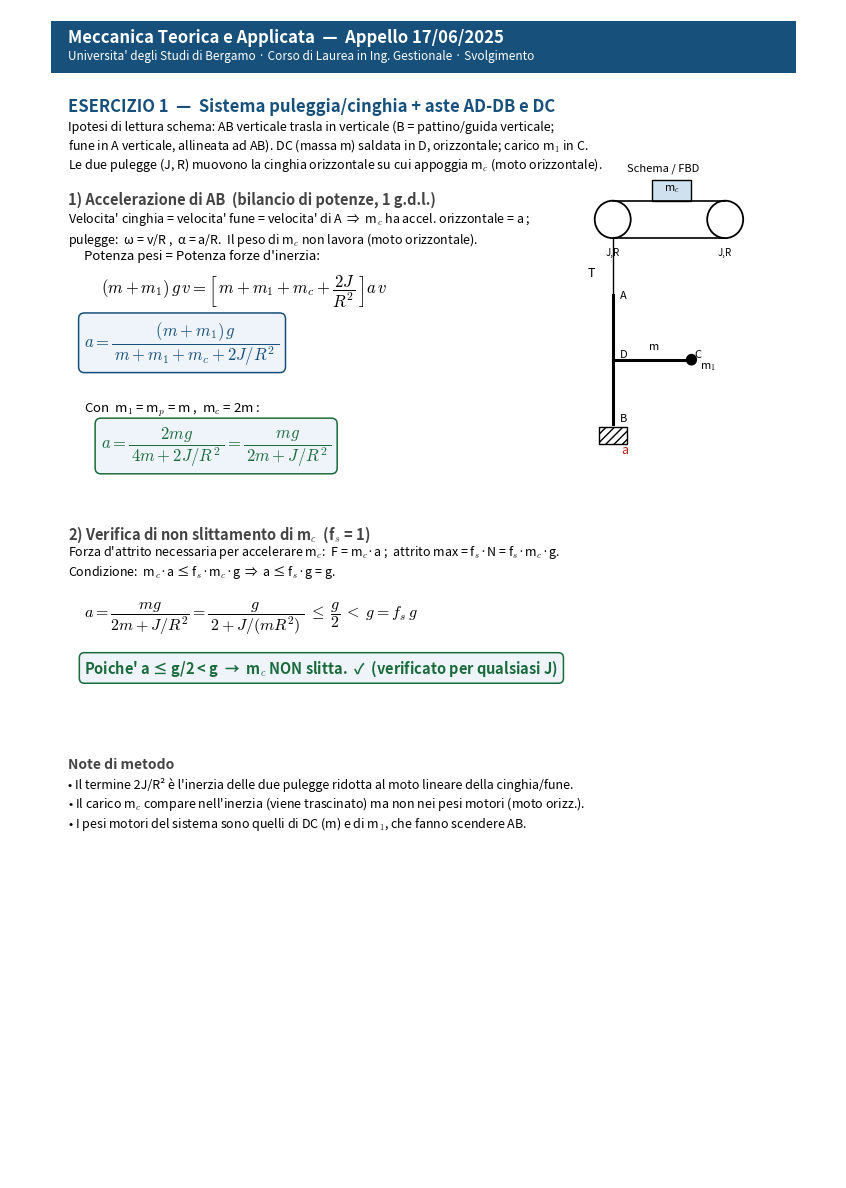
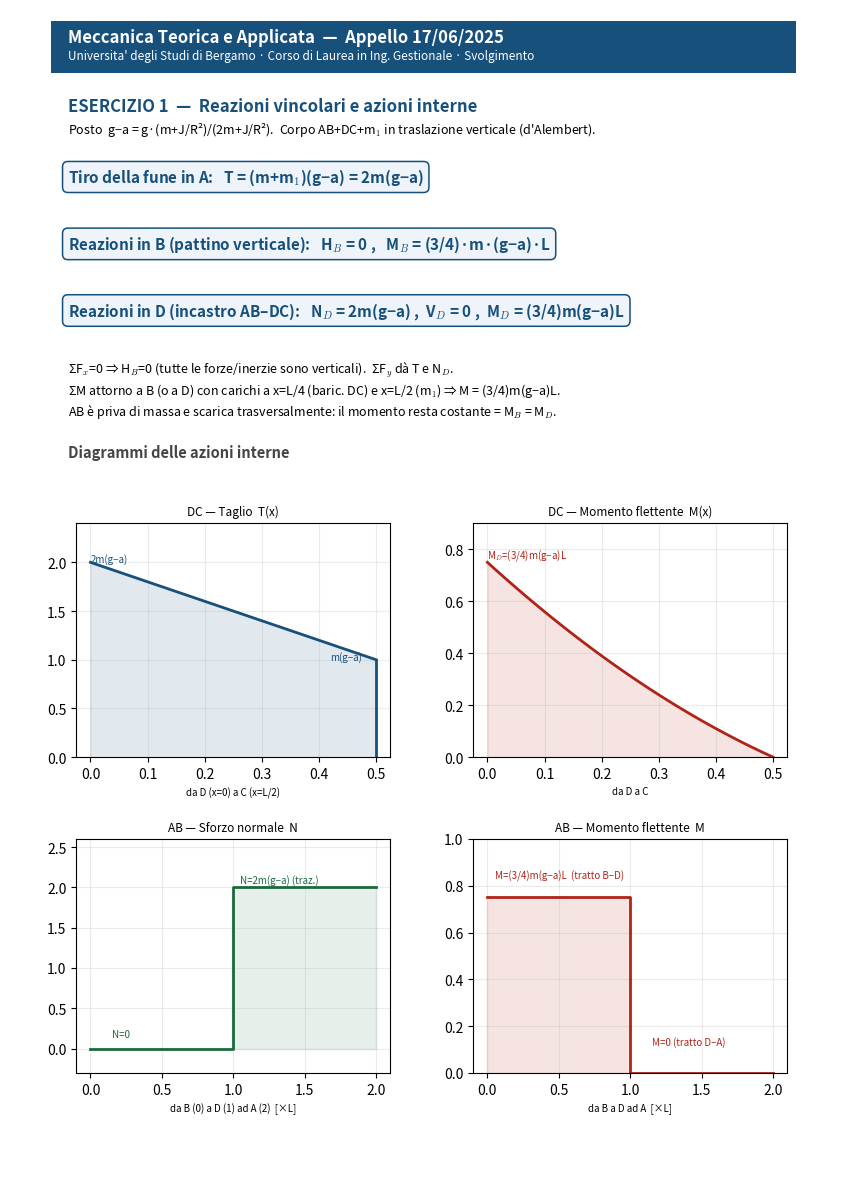
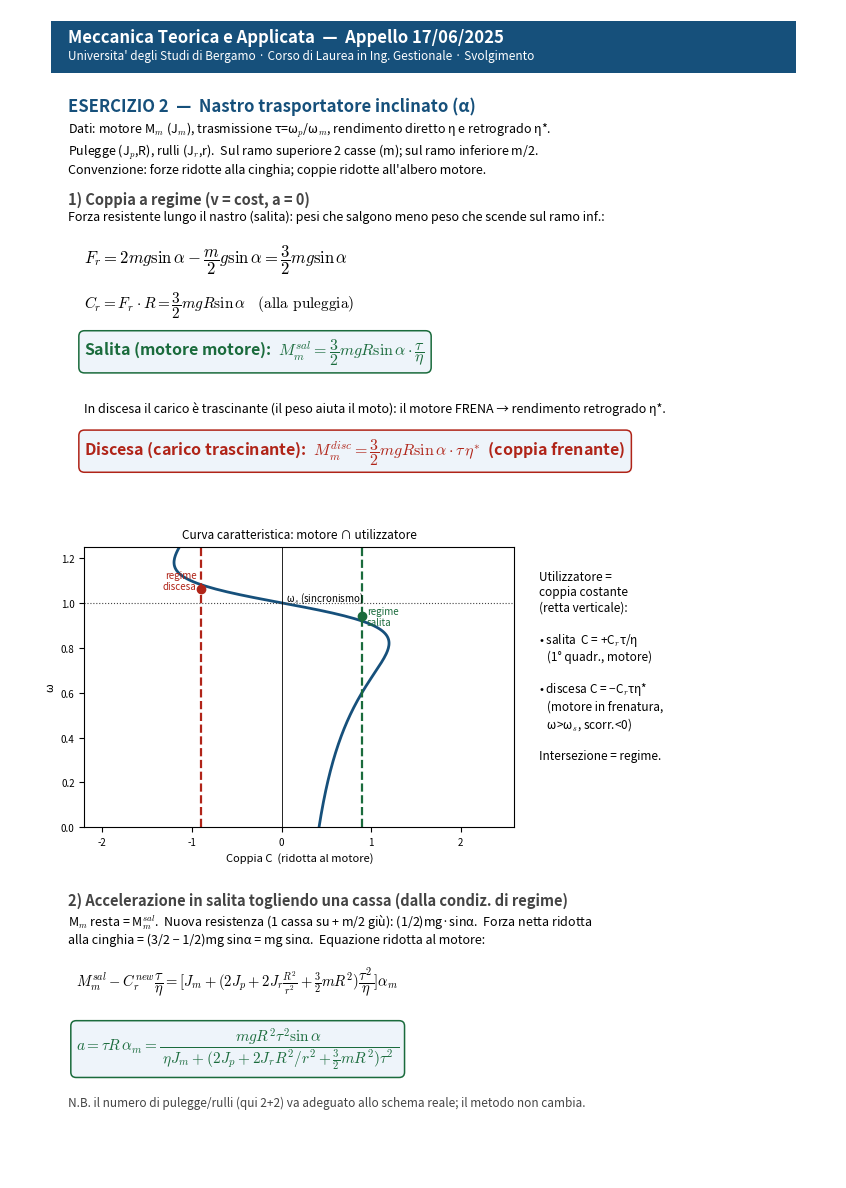
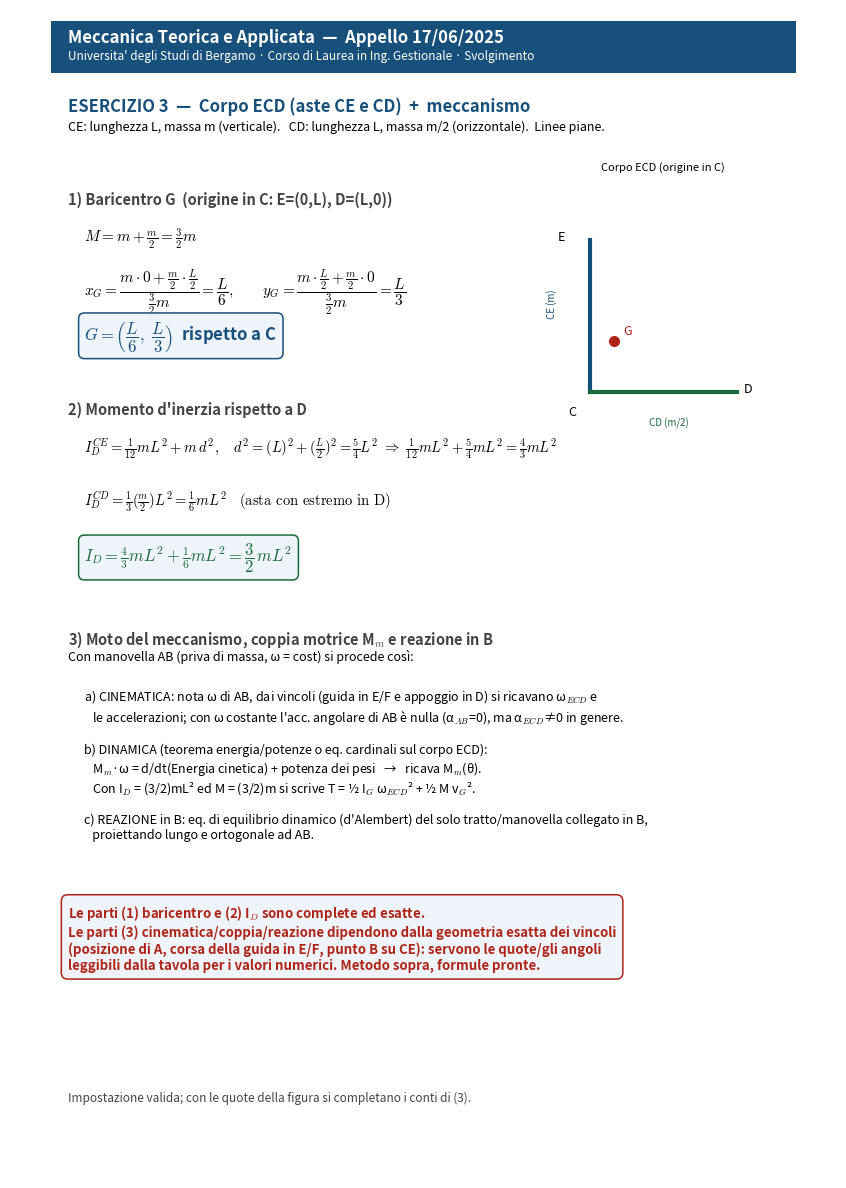

Recreate these plots in Python, in order.
# -*- coding: utf-8 -*-
"""
Soluzioni - Meccanica Teorica e Applicata - Appello 17/06/2025
Universita' degli Studi di Bergamo - Ing. Gestionale
PDF multi-pagina con svolgimento e disegni (FBD, diagrammi azioni interne,
curva caratteristica, schema meccanismo).
"""
import numpy as np
import matplotlib
matplotlib.use("PDF")
import matplotlib.pyplot as plt
from matplotlib.backends.backend_pdf import PdfPages
from matplotlib.patches import Rectangle, FancyArrowPatch, Circle

plt.rcParams.update({"font.size":10, "mathtext.fontset":"cm"})

BLUE="#16507b"; GREY="#444"; RED="#b02418"; GREEN="#1a6b3c"

def new_page():
    fig=plt.figure(figsize=(8.27,11.69))
    ax=fig.add_axes([0,0,1,1]); ax.set_xlim(0,1); ax.set_ylim(0,1); ax.axis("off")
    return fig,ax

def T(ax,x,y,s,size=10,w="normal",c="k",ha="left"):
    ax.text(x,y,s,fontsize=size,weight=w,color=c,ha=ha,va="top")

def box(ax,x,y,s,size=11,c=BLUE,pad=0.35):
    ax.text(x,y,s,fontsize=size,weight="bold",color=c,va="top",ha="left",
            bbox=dict(boxstyle=f"round,pad={pad}",fc="#eef4fa",ec=c,lw=1.1))

def head(ax):
    ax.add_patch(Rectangle((0.05,0.945),0.90,0.045,fc=BLUE,ec="none",transform=ax.transAxes))
    T(ax,0.07,0.984,"Meccanica Teorica e Applicata  —  Appello 17/06/2025",12,"bold","white")
    T(ax,0.07,0.966,"Universita' degli Studi di Bergamo · Corso di Laurea in Ing. Gestionale · Svolgimento",8.5,"normal","white")

pdf=PdfPages("Soluzioni_Meccanica_17-06-2025.pdf")

# =====================================================================
# PAGINA 1 — ESERCIZIO 1 (accelerazione + verifica slittamento)
# =====================================================================
fig,ax=new_page(); head(ax)
T(ax,0.07,0.925,"ESERCIZIO 1  —  Sistema puleggia/cinghia + aste AD-DB e DC",12,"bold",BLUE)
T(ax,0.07,0.905,
 "Ipotesi di lettura schema: AB verticale trasla in verticale (B = pattino/guida verticale;\n"
 "fune in A verticale, allineata ad AB). DC (massa m) saldata in D, orizzontale; carico m$_1$ in C.\n"
 "Le due pulegge (J, R) muovono la cinghia orizzontale su cui appoggia m$_c$ (moto orizzontale).",9)

# --- schizzo FBD ---
axd=fig.add_axes([0.62,0.62,0.34,0.235]); axd.set_xlim(-1,4); axd.set_ylim(-0.5,4.2); axd.axis("off")
# pulegge + cinghia
for cx in (0.6,2.6):
    axd.add_patch(Circle((cx,3.5),0.32,fill=False,lw=1.3))
axd.plot([0.6,2.6],[3.82,3.82],'k',lw=1.2); axd.plot([0.6,2.6],[3.18,3.18],'k',lw=1.2)
axd.add_patch(Rectangle((1.3,3.82),0.7,0.35,fc="#cfe0ef",ec="k")); axd.text(1.65,4.0,"m$_c$",ha="center",fontsize=8)
axd.text(0.6,2.9,"J,R",ha="center",fontsize=7); axd.text(2.6,2.9,"J,R",ha="center",fontsize=7)
# fune A -> puleggia sx
axd.plot([0.6,0.6],[3.18,2.2],'k',lw=1.0)
axd.annotate("T",(0.6,2.6),(0.15,2.6),fontsize=9,va="center")
# asta AB verticale
axd.plot([0.6,0.6],[2.2,0.0],'k',lw=2.2)
axd.text(0.72,2.15,"A",fontsize=8); axd.text(0.72,1.15,"D",fontsize=8); axd.text(0.72,0.05,"B",fontsize=8)
# DC orizzontale in D (a meta')
axd.plot([0.6,2.0],[1.1,1.1],'k',lw=2.2)
axd.text(2.05,1.15,"C",fontsize=8); axd.text(1.25,1.28,"m",fontsize=8)
axd.add_patch(Circle((2.0,1.1),0.10,fc="k")); axd.text(2.15,0.95,"m$_1$",fontsize=8)
# pattino B
axd.add_patch(Rectangle((0.35,-0.35),0.5,0.3,fc="none",ec="k",hatch="////"))
axd.annotate("",(0.6,-0.6),(0.6,0.0),arrowprops=dict(arrowstyle="->",color=RED))
axd.text(0.75,-0.5,"a",color=RED,fontsize=9)
axd.set_title("Schema / FBD",fontsize=8)

T(ax,0.07,0.845,"1) Accelerazione di AB  (bilancio di potenze, 1 g.d.l.)",10.5,"bold",GREY)
T(ax,0.07,0.828,
 "Velocita' cinghia = velocita' fune = velocita' di A  ⇒  m$_c$ ha accel. orizzontale = a ;\n"
 "pulegge:  ω = v/R ,  α = a/R.  Il peso di m$_c$ non lavora (moto orizzontale).",9)
T(ax,0.09,0.795,"Potenza pesi = Potenza forze d'inerzia:",9.5)
ax.text(0.11,0.775,r"$(m+m_1)\,g\,v=\left[\,m+m_1+m_c+\dfrac{2J}{R^2}\,\right]a\,v$",fontsize=12,va="top")
box(ax,0.09,0.735,r"$a=\dfrac{(m+m_1)\,g}{\,m+m_1+m_c+2J/R^{2}\,}$",12)
T(ax,0.09,0.665,"Con  m$_1$ = m$_p$ = m ,  m$_c$ = 2m :",9.5)
box(ax,0.11,0.645,r"$a=\dfrac{2mg}{\,4m+2J/R^{2}\,}=\dfrac{mg}{\,2m+J/R^{2}\,}$",12,GREEN)

T(ax,0.07,0.560,"2) Verifica di non slittamento di m$_c$  (f$_s$ = 1)",10.5,"bold",GREY)
T(ax,0.07,0.543,
 "Forza d'attrito necessaria per accelerare m$_c$:  F = m$_c$·a ;  attrito max = f$_s$·N = f$_s$·m$_c$·g.\n"
 "Condizione:  m$_c$·a ≤ f$_s$·m$_c$·g  ⇒  a ≤ f$_s$·g = g.",9)
ax.text(0.09,0.495,r"$a=\dfrac{mg}{2m+J/R^{2}}=\dfrac{g}{\,2+J/(mR^{2})\,}\;\leq\;\dfrac{g}{2}\;<\;g=f_s\,g$",fontsize=11.5,va="top")
box(ax,0.09,0.445,"Poiche' a ≤ g/2 < g  →  m$_c$ NON slitta.  ✓  (verificato per qualsiasi J)",10.5,GREEN)

T(ax,0.07,0.360,"Note di metodo",10,"bold",GREY)
T(ax,0.07,0.343,
 "• Il termine 2J/R² è l'inerzia delle due pulegge ridotta al moto lineare della cinghia/fune.\n"
 "• Il carico m$_c$ compare nell'inerzia (viene trascinato) ma non nei pesi motori (moto orizz.).\n"
 "• I pesi motori del sistema sono quelli di DC (m) e di m$_1$, che fanno scendere AB.",9)
pdf.savefig(fig); plt.close(fig)

# =====================================================================
# PAGINA 2 — ESERCIZIO 1: reazioni + diagrammi azioni interne
# =====================================================================
fig,ax=new_page(); head(ax)
T(ax,0.07,0.925,"ESERCIZIO 1  —  Reazioni vincolari e azioni interne",12,"bold",BLUE)
T(ax,0.07,0.905,"Posto  g−a = g·(m+J/R²)/(2m+J/R²).  Corpo AB+DC+m$_1$ in traslazione verticale (d'Alembert).",9)

box(ax,0.07,0.865,"Tiro della fune in A:   T = (m+m$_1$)(g−a) = 2m(g−a)",11,BLUE)
box(ax,0.07,0.808,"Reazioni in B (pattino verticale):   H$_B$ = 0 ,   M$_B$ = (3/4)·m·(g−a)·L",11,BLUE)
box(ax,0.07,0.751,"Reazioni in D (incastro AB–DC):   N$_D$ = 2m(g−a) ,  V$_D$ = 0 ,  M$_D$ = (3/4)m(g−a)L",11,BLUE)
T(ax,0.07,0.700,
 "ΣF$_x$=0 ⇒ H$_B$=0 (tutte le forze/inerzie sono verticali).  ΣF$_y$ dà T e N$_D$.\n"
 "ΣM attorno a B (o a D) con carichi a x=L/4 (baric. DC) e x=L/2 (m$_1$) ⇒ M = (3/4)m(g−a)L.\n"
 "AB è priva di massa e scarica trasversalmente: il momento resta costante = M$_B$ = M$_D$.",9)

T(ax,0.07,0.628,"Diagrammi delle azioni interne",10.5,"bold",GREY)
# ---- 4 subplot ----
w=2*(1)  # placeholder
p=lambda l,b: fig.add_axes([l,b,0.38,0.20])
k=2  # unit factor label uses m(g-a)
# DC: taglio
a1=p(0.08,0.36)
x=np.linspace(0,0.5,50); w=2  # w=2m(g-a)/L -> in unita' m(g-a)/L
V=w*(0.5-x)+1.0            # +m1(g-a)=1
a1.plot(x,V,color=BLUE,lw=2); a1.fill_between(x,0,V,color=BLUE,alpha=0.12)
a1.plot([0.5,0.5],[V[-1],0],color=BLUE,lw=2)
a1.set_title("DC — Taglio  T(x)",fontsize=8.5)
a1.set_xlabel("da D (x=0) a C (x=L/2)",fontsize=7)
a1.text(0.0,2.0,"2m(g−a)",fontsize=7,color=BLUE); a1.text(0.42,1.0,"m(g−a)",fontsize=7,color=BLUE)
a1.set_ylim(0,2.4); a1.grid(alpha=0.25)
# DC: momento
a2=p(0.56,0.36)
M=w*(0.5-x)*(0.5-x)/2 + 1.0*(0.5-x)   # in m(g-a)L? scale
a2.plot(x,M,color=RED,lw=2); a2.fill_between(x,0,M,color=RED,alpha=0.12)
a2.set_title("DC — Momento flettente  M(x)",fontsize=8.5)
a2.set_xlabel("da D a C",fontsize=7)
a2.text(0.0,M[0]+0.02,"M$_D$=(3/4)m(g−a)L",fontsize=7,color=RED)
a2.set_ylim(0,0.9); a2.grid(alpha=0.25)
# AB: normale
a3=p(0.08,0.09)
z=np.array([0,1,1,2]); N=np.array([0,0,2,2])  # B=0..D=0 then jump to 2 in D..A (tension)
a3.step([0,1,1,2],[0,0,2,2],where="post",color=GREEN,lw=2)
a3.fill_between([0,1],[0,0],step="post",color=GREEN,alpha=0.1)
a3.fill_between([1,2],[2,2],step="post",color=GREEN,alpha=0.1)
a3.set_title("AB — Sforzo normale  N",fontsize=8.5)
a3.set_xlabel("da B (0) a D (1) ad A (2)  [×L]",fontsize=7)
a3.text(1.05,2.05,"N=2m(g−a) (traz.)",fontsize=7,color=GREEN)
a3.text(0.15,0.15,"N=0",fontsize=7,color=GREEN)
a3.set_ylim(-0.3,2.6); a3.grid(alpha=0.25)
# AB: momento
a4=p(0.56,0.09)
a4.step([0,1,1,2],[0.75,0.75,0,0],where="post",color=RED,lw=2)
a4.fill_between([0,1],[0.75,0.75],step="post",color=RED,alpha=0.12)
a4.set_title("AB — Momento flettente  M",fontsize=8.5)
a4.set_xlabel("da B a D ad A  [×L]",fontsize=7)
a4.text(0.05,0.83,"M=(3/4)m(g−a)L  (tratto B–D)",fontsize=7,color=RED)
a4.text(1.15,0.12,"M=0 (tratto D–A)",fontsize=7,color=RED)
a4.set_ylim(0,1.0); a4.grid(alpha=0.25)
pdf.savefig(fig); plt.close(fig)

# =====================================================================
# PAGINA 3 — ESERCIZIO 2 (nastro trasportatore)
# =====================================================================
fig,ax=new_page(); head(ax)
T(ax,0.07,0.925,"ESERCIZIO 2  —  Nastro trasportatore inclinato (α)",12,"bold",BLUE)
T(ax,0.07,0.905,
 "Dati: motore M$_m$ (J$_m$), trasmissione τ=ω$_p$/ω$_m$, rendimento diretto η e retrogrado η*.\n"
 "Pulegge (J$_p$,R), rulli (J$_r$,r).  Sul ramo superiore 2 casse (m); sul ramo inferiore m/2.\n"
 "Convenzione: forze ridotte alla cinghia; coppie ridotte all'albero motore.",9)

T(ax,0.07,0.845,"1) Coppia a regime (v = cost, a = 0)",10.5,"bold",GREY)
T(ax,0.07,0.828,
 "Forza resistente lungo il nastro (salita): pesi che salgono meno peso che scende sul ramo inf.:",9)
ax.text(0.09,0.800,r"$F_r=2mg\sin\alpha-\dfrac{m}{2}g\sin\alpha=\dfrac{3}{2}mg\sin\alpha$",fontsize=12,va="top")
ax.text(0.09,0.760,r"$C_r=F_r\cdot R=\dfrac{3}{2}mgR\sin\alpha\quad(\text{alla puleggia})$",fontsize=11,va="top")
box(ax,0.09,0.720,r"Salita (motore motore): $\;M_m^{sal}=\dfrac{3}{2}mgR\sin\alpha\cdot\dfrac{\tau}{\eta}$",11.5,GREEN)
T(ax,0.09,0.665,
 "In discesa il carico è trascinante (il peso aiuta il moto): il motore FRENA → rendimento retrogrado η*.",9)
box(ax,0.09,0.635,r"Discesa (carico trascinante): $\;M_m^{disc}=\dfrac{3}{2}mgR\sin\alpha\cdot\tau\,\eta^{*}$  (coppia frenante)",11.5,RED)

# --- curva caratteristica ---
axc=fig.add_axes([0.09,0.30,0.52,0.24])
w=np.linspace(0,1.25,200); ws=1.0
# coppia motore asincrono (in funzione di ω): 0 a ω=0? usiamo forma tipica
C=2.4*((ws-w)/0.18)/(1+((ws-w)/0.18)**2)   # curva a campana attorno a ws
axc.plot(C,w,color=BLUE,lw=2,label="Motore asincrono")
axc.axhline(ws,ls=":",color=GREY,lw=0.8); axc.text(0.05,ws+0.01,"ω$_s$ (sincronismo)",fontsize=7)
Cl=0.9
axc.axvline(Cl,color=GREEN,lw=1.6,ls="--")
axc.axvline(-Cl,color=RED,lw=1.6,ls="--")
axc.plot([Cl],[0.94],'o',color=GREEN); axc.text(Cl+0.05,0.90,"regime\nsalita",fontsize=7,color=GREEN)
axc.plot([-Cl],[1.06],'o',color=RED); axc.text(-Cl-0.05,1.06,"regime\ndiscesa",fontsize=7,color=RED,ha="right")
axc.axvline(0,color="k",lw=0.6); axc.set_xlim(-2.2,2.6); axc.set_ylim(0,1.25)
axc.set_xlabel("Coppia C  (ridotta al motore)",fontsize=8); axc.set_ylabel("ω",fontsize=8)
axc.set_title("Curva caratteristica: motore ∩ utilizzatore",fontsize=8.5)
axc.tick_params(labelsize=7)
T(ax,0.64,0.52,
 "Utilizzatore =\ncoppia costante\n(retta verticale):\n\n"
 "• salita  C = +C$_r$τ/η\n   (1° quadr., motore)\n\n"
 "• discesa C = −C$_r$τη*\n   (motore in frenatura,\n   ω>ω$_s$, scorr.<0)\n\n"
 "Intersezione = regime.",8.5)

T(ax,0.07,0.245,"2) Accelerazione in salita togliendo una cassa (dalla condiz. di regime)",10.5,"bold",GREY)
T(ax,0.07,0.228,
 "M$_m$ resta = M$_m^{sal}$.  Nuova resistenza (1 cassa su + m/2 giù): (1/2)mg·sinα.  Forza netta ridotta\n"
 "alla cinghia = (3/2 − 1/2)mg sinα = mg sinα.  Equazione ridotta al motore:",9)
ax.text(0.08,0.183,
 r"$M_m^{sal}-C_r^{new}\dfrac{\tau}{\eta}=[J_m+(2J_p+2J_r\frac{R^2}{r^2}+\frac{3}{2}mR^2)\dfrac{\tau^2}{\eta}]\alpha_m$",
 fontsize=10.5,va="top")
box(ax,0.08,0.130,
 r"$a=\tau R\,\alpha_m=\dfrac{mgR^{2}\tau^{2}\sin\alpha}{\;\eta J_m+(2J_p+2J_r R^{2}/r^{2}+\frac{3}{2}mR^{2})\tau^{2}\;}$",11,GREEN)
T(ax,0.07,0.070,
 "N.B. il numero di pulegge/rulli (qui 2+2) va adeguato allo schema reale; il metodo non cambia.",8.5,"normal",GREY)
pdf.savefig(fig); plt.close(fig)

# =====================================================================
# PAGINA 4 — ESERCIZIO 3 (meccanismo ECD)
# =====================================================================
fig,ax=new_page(); head(ax)
T(ax,0.07,0.925,"ESERCIZIO 3  —  Corpo ECD (aste CE e CD)  +  meccanismo",12,"bold",BLUE)
T(ax,0.07,0.905,"CE: lunghezza L, massa m (verticale).   CD: lunghezza L, massa m/2 (orizzontale).  Linee piane.",9)

# --- schizzo ECD ---
axe=fig.add_axes([0.63,0.62,0.32,0.235]); axe.set_xlim(-0.4,1.4); axe.set_ylim(-0.4,1.4); axe.axis("off")
axe.plot([0,0],[0,1],color=BLUE,lw=3); axe.text(-0.22,1.0,"E",fontsize=9); axe.text(-0.3,0.5,"CE (m)",fontsize=7,rotation=90,color=BLUE)
axe.plot([0,1],[0,0],color=GREEN,lw=3); axe.text(1.05,0,"D",fontsize=9); axe.text(0.4,-0.22,"CD (m/2)",fontsize=7,color=GREEN)
axe.text(-0.15,-0.15,"C",fontsize=9)
axe.plot([1/6],[1/3],'o',color=RED,ms=7); axe.text(1/6+0.06,1/3+0.05,"G",fontsize=9,color=RED)
axe.set_title("Corpo ECD (origine in C)",fontsize=8)

T(ax,0.07,0.845,"1) Baricentro G  (origine in C: E=(0,L), D=(L,0))",10.5,"bold",GREY)
ax.text(0.09,0.815,r"$M=m+\frac{m}{2}=\frac{3}{2}m$",fontsize=11,va="top")
ax.text(0.09,0.780,r"$x_G=\dfrac{m\cdot0+\frac{m}{2}\cdot\frac{L}{2}}{\frac{3}{2} m}=\dfrac{L}{6},\qquad y_G=\dfrac{m\cdot\frac{L}{2}+\frac{m}{2}\cdot0}{\frac{3}{2} m}=\dfrac{L}{3}$",fontsize=11,va="top")
box(ax,0.09,0.735,r"$G=\left(\dfrac{L}{6},\ \dfrac{L}{3}\right)$  rispetto a C",12,BLUE)

T(ax,0.07,0.665,"2) Momento d'inerzia rispetto a D",10.5,"bold",GREY)
ax.text(0.09,0.635,r"$I_D^{CE}=\frac{1}{12}mL^2+m\,d^2,\quad d^2=(L)^2+(\frac{L}{2})^2=\frac{5}{4}L^2\ \Rightarrow\ \frac{1}{12}mL^2+\frac{5}{4}mL^2=\frac{4}{3}mL^2$",fontsize=10.5,va="top")
ax.text(0.09,0.590,r"$I_D^{CD}=\frac{1}{3}(\frac{m}{2})L^2=\frac{1}{6}mL^2\quad(\text{asta con estremo in D})$",fontsize=10.5,va="top")
box(ax,0.09,0.545,r"$I_D=\frac{4}{3}mL^2+\frac{1}{6}mL^2=\dfrac{3}{2}\,mL^{2}$",12,GREEN)

T(ax,0.07,0.470,"3) Moto del meccanismo, coppia motrice M$_m$ e reazione in B",10.5,"bold",GREY)
T(ax,0.07,0.453,
 "Con manovella AB (priva di massa, ω = cost) si procede così:",9)
T(ax,0.09,0.420,
 "a) CINEMATICA: nota ω di AB, dai vincoli (guida in E/F e appoggio in D) si ricavano ω$_{ECD}$ e\n"
 "   le accelerazioni; con ω costante l'acc. angolare di AB è nulla (α$_{AB}$=0), ma α$_{ECD}$≠0 in genere.\n\n"
 "b) DINAMICA (teorema energia/potenze o eq. cardinali sul corpo ECD):\n"
 "   M$_m$·ω = d/dt(Energia cinetica) + potenza dei pesi   →   ricava M$_m$(θ).\n"
 "   Con I$_D$ = (3/2)mL² ed M = (3/2)m si scrive T = ½ I$_G$ ω$_{ECD}$² + ½ M v$_G$².\n\n"
 "c) REAZIONE in B: eq. di equilibrio dinamico (d'Alembert) del solo tratto/manovella collegato in B,\n"
 "   proiettando lungo e ortogonale ad AB.",9)
box(ax,0.07,0.235,
 "Le parti (1) baricentro e (2) I$_D$ sono complete ed esatte.\n"
 "Le parti (3) cinematica/coppia/reazione dipendono dalla geometria esatta dei vincoli\n"
 "(posizione di A, corsa della guida in E/F, punto B su CE): servono le quote/gli angoli\n"
 "leggibili dalla tavola per i valori numerici. Metodo sopra, formule pronte.",9.5,RED,pad=0.5)
T(ax,0.07,0.075,"Impostazione valida; con le quote della figura si completano i conti di (3).",8.5,"normal",GREY)
pdf.savefig(fig); plt.close(fig)

pdf.close()
print("Creato: Soluzioni_Meccanica_17-06-2025.pdf (4 pagine)")
